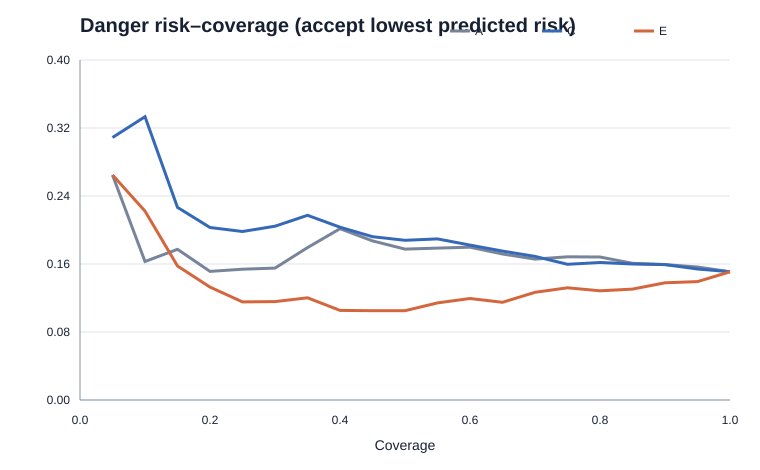

The table this chart was drawn from, first rows:
task, model, coverage, observed_danger_rate, selected_runs
danger, A, 0.05, 0.2647, 68
danger, A, 0.1, 0.163, 135
danger, A, 0.15, 0.1773, 203
danger, A, 0.2, 0.1513, 271
danger, A, 0.25, 0.1538, 338
danger, A, 0.3, 0.1552, 406
danger, A, 0.35, 0.1793, 474
danger, A, 0.4, 0.2015, 541
danger, A, 0.45, 0.1872, 609
danger, A, 0.5, 0.1775, 676
danger, A, 0.55, 0.1788, 744
danger, A, 0.6, 0.1798, 812
danger, A, 0.65, 0.1718, 879
danger, A, 0.7, 0.1658, 947
danger, A, 0.75, 0.1685, 1015
danger, A, 0.8, 0.1682, 1082
danger, A, 0.85, 0.1609, 1150
danger, A, 0.9, 0.1593, 1218
danger, A, 0.95, 0.1564, 1285
danger, A, 1.0, 0.1508, 1353
danger, C, 0.05, 0.3088, 68
danger, C, 0.1, 0.3333, 135
danger, C, 0.15, 0.2266, 203
danger, C, 0.2, 0.203, 271
danger, C, 0.25, 0.1982, 338
danger, C, 0.3, 0.2044, 406
danger, C, 0.35, 0.2173, 474
danger, C, 0.4, 0.2033, 541
danger, C, 0.45, 0.1921, 609
danger, C, 0.5, 0.1879, 676
danger, C, 0.55, 0.1895, 744
danger, C, 0.6, 0.1823, 812
danger, C, 0.65, 0.1752, 879
danger, C, 0.7, 0.169, 947
danger, C, 0.75, 0.1596, 1015
danger, C, 0.8, 0.1617, 1082
danger, C, 0.85, 0.16, 1150
danger, C, 0.9, 0.1593, 1218
danger, C, 0.95, 0.1541, 1285
danger, C, 1.0, 0.1508, 1353
danger, E, 0.05, 0.2647, 68
danger, E, 0.1, 0.2222, 135
danger, E, 0.15, 0.1576, 203
danger, E, 0.2, 0.1328, 271
danger, E, 0.25, 0.1154, 338
danger, E, 0.3, 0.1158, 406
danger, E, 0.35, 0.1203, 474
danger, E, 0.4, 0.1054, 541
danger, E, 0.45, 0.1051, 609
danger, E, 0.5, 0.105, 676
danger, E, 0.55, 0.1142, 744
danger, E, 0.6, 0.1195, 812
danger, E, 0.65, 0.1149, 879
danger, E, 0.7, 0.1267, 947
danger, E, 0.75, 0.132, 1015
danger, E, 0.8, 0.1285, 1082
danger, E, 0.85, 0.1304, 1150
danger, E, 0.9, 0.1379, 1218
danger, E, 0.95, 0.1393, 1285
danger, E, 1.0, 0.1508, 1353
